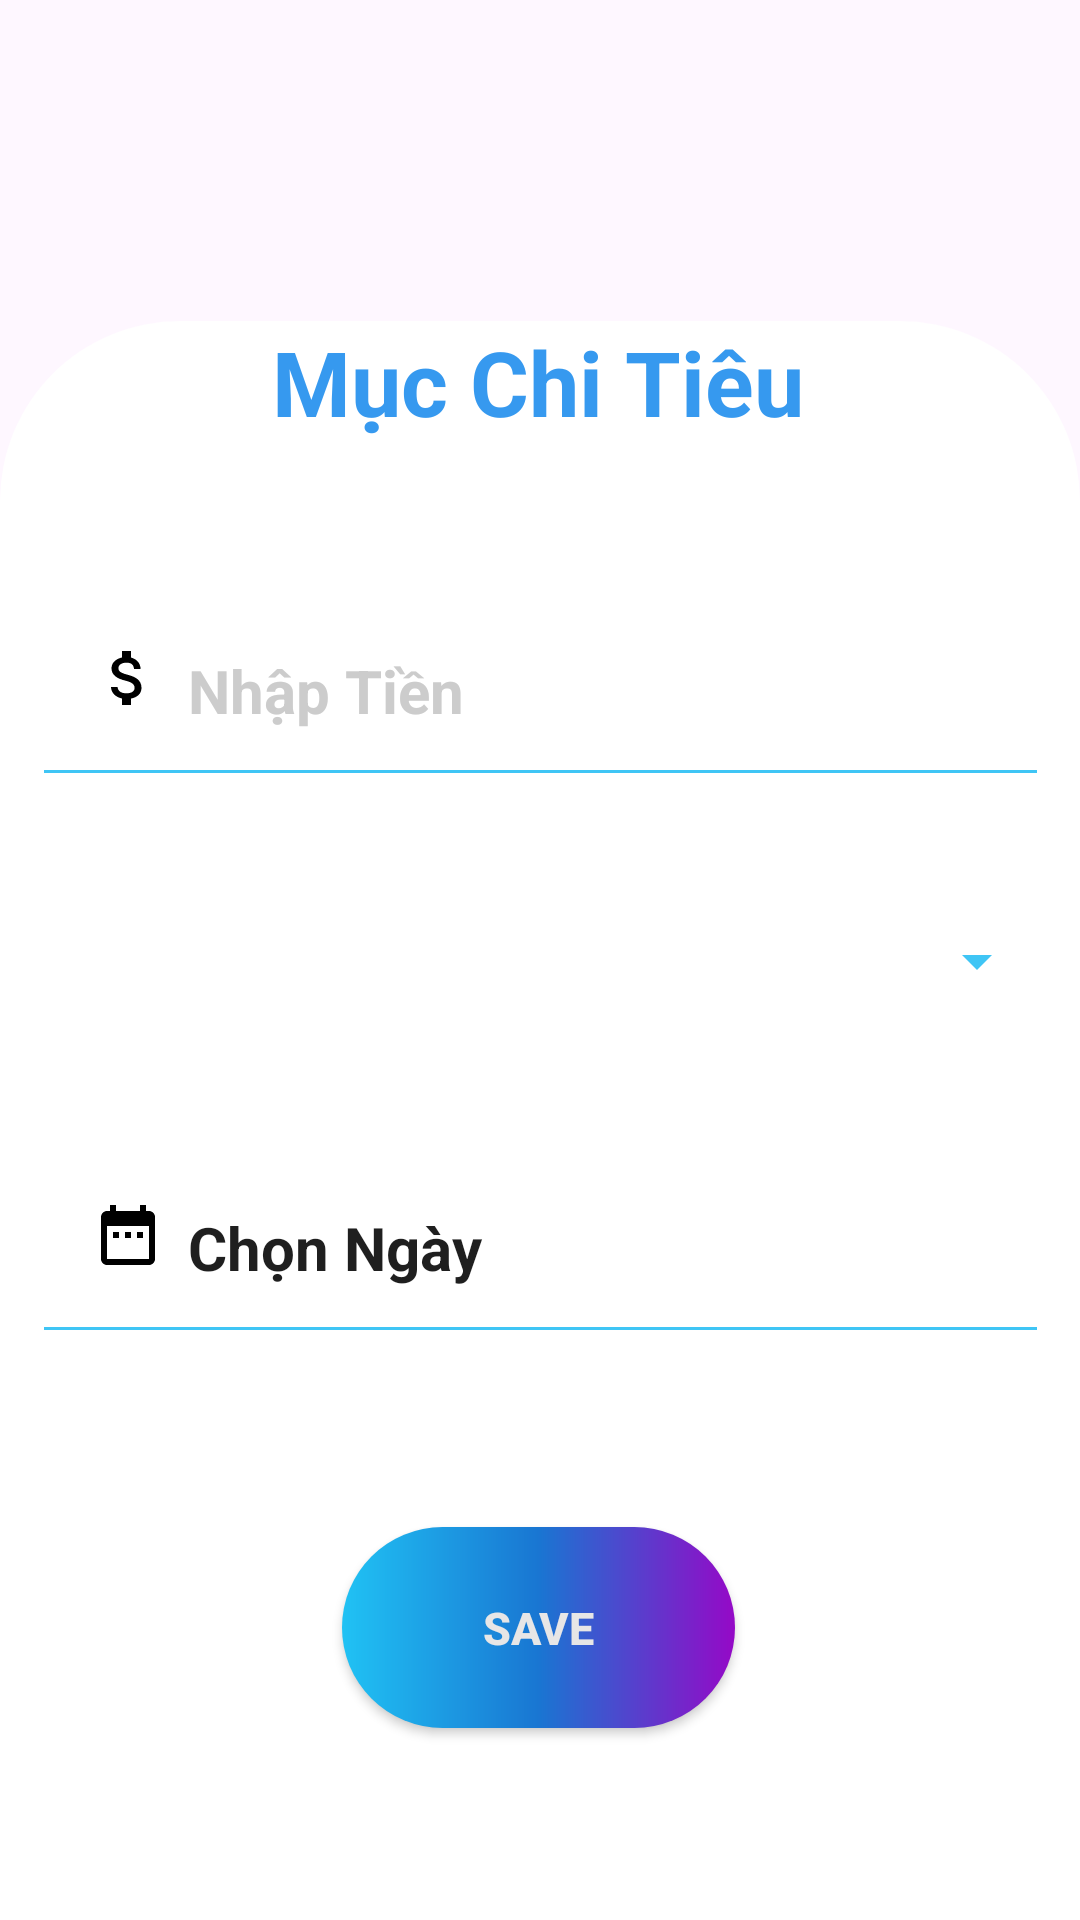

This screen was rendered from an Android layout file. Write that file and the resources it references.
<!-- AndroidManifest.xml: application theme Theme.WIMM -->
<!-- res/layout/fragment_spending_money.xml -->
<?xml version="1.0" encoding="utf-8"?>
<androidx.constraintlayout.widget.ConstraintLayout xmlns:android="http://schemas.android.com/apk/res/android"
    xmlns:app="http://schemas.android.com/apk/res-auto"
    xmlns:tools="http://schemas.android.com/tools"
    android:layout_width="match_parent"
    android:layout_height="match_parent"
    android:background="@drawable/bcakground_chitieu"
    android:descendantFocusability="afterDescendants"
    >


    <ImageView
        android:id="@+id/imageView"
        android:layout_width="295dp"
        android:layout_height="158dp"
        android:src="@drawable/chitieu2"
        app:layout_constraintBottom_toBottomOf="parent"
        app:layout_constraintEnd_toEndOf="parent"
        app:layout_constraintHorizontal_bias="0.525"
        app:layout_constraintStart_toStartOf="parent"
        app:layout_constraintTop_toTopOf="parent"
        app:layout_constraintVertical_bias="0.028" />

    <androidx.constraintlayout.widget.ConstraintLayout
        android:id="@+id/constraintLayout"
        android:layout_width="match_parent"
        android:layout_height="533dp"

        style="@style/BACKGROUNDSPENDING"
        android:outlineAmbientShadowColor="@color/black"
        android:outlineSpotShadowColor="@color/black"
        app:layout_constraintBottom_toBottomOf="parent"
        app:layout_constraintEnd_toEndOf="parent"
        app:layout_constraintHorizontal_bias="0.0"
        app:layout_constraintStart_toStartOf="parent"
        app:layout_constraintTop_toTopOf="@+id/imageView"
        app:layout_constraintVertical_bias="1.0"
        tools:ignore="MissingConstraints">


        <EditText
            style="@style/EDITTEXT"
            android:id="@+id/edit_inpMoney"
            android:layout_width="339dp"
            android:layout_height="74dp"
            android:layout_marginTop="10dp"
            android:backgroundTint="#3FC5F5"
            android:drawableLeft="@drawable/ic_baseline_attach_money_24"
            android:hint="Nhập Tiền"
            android:inputType="number"
            android:outlineSpotShadowColor="@color/black"
            android:paddingLeft="20dp"
            android:shadowColor="@color/black"
            android:textColor="#6B6B6B"
            android:textColorHint="#cccccc"
            android:textSize="20dp"
            android:textStyle="bold"
            app:layout_constraintBottom_toBottomOf="parent"
            app:layout_constraintEnd_toEndOf="parent"
            app:layout_constraintHorizontal_bias="0.513"
            app:layout_constraintHorizontal_weight=".7"
            app:layout_constraintStart_toStartOf="parent"
            app:layout_constraintTop_toTopOf="parent"
            app:layout_constraintVertical_bias="0.166"
            app:layout_constraintVertical_weight=".8"
            app:layout_constraintWidth_percent="100"
            tools:ignore="MissingConstraints" />

        <Spinner
            android:id="@+id/Sipnner_chieutieu"
            android:layout_width="339dp"
            android:layout_height="74dp"
            android:autofillHints="fkfkg"
            android:backgroundTint="#3FC5F5"
            android:dropDownWidth="wrap_content"
            android:paddingLeft="20dp"
            android:shadowColor="@color/black"
            android:spinnerMode="dropdown"
            app:layout_constraintBottom_toBottomOf="parent"
            app:layout_constraintEnd_toEndOf="parent"
            app:layout_constraintHorizontal_bias="0.513"
            app:layout_constraintStart_toStartOf="parent"
            app:layout_constraintTop_toBottomOf="@+id/edit_inpMoney"
            app:layout_constraintVertical_bias="0.059"
            tools:ignore="SpeakableTextPresentCheck" />

        <EditText
            style="@style/EDITTEXT"
            android:id="@+id/edit_Date"
            android:layout_width="339dp"
            android:layout_height="74dp"
            android:layout_marginTop="20dp"
            android:cursorVisible="false"
            android:focusable="false"
            android:backgroundTint="#3FC5F5"
            android:drawableLeft="@drawable/ic_baseline_date_range_24"
            android:paddingLeft="20dp"
            android:shadowColor="@color/black"
            android:text="Chọn Ngày"
            android:textSize="20dp"
            android:textStyle="bold"
            app:layout_constraintBottom_toBottomOf="parent"
            app:layout_constraintEnd_toEndOf="parent"
            app:layout_constraintStart_toStartOf="parent"
            app:layout_constraintTop_toBottomOf="@+id/Sipnner_chieutieu"
            app:layout_constraintVertical_bias="0.0" />

        <androidx.appcompat.widget.AppCompatButton
            style="@style/BUTTON"
            android:id="@+id/saveImgButton"
            android:layout_width="131dp"
            android:layout_height="67dp"
            android:background="@drawable/btn_save"
            android:shadowColor="#BDBDBD"
            android:text="Save"
            android:textColor="#E7E6E6"
            android:textSize="15dp"
            android:textStyle="bold"
            app:layout_constraintBottom_toBottomOf="parent"
            app:layout_constraintEnd_toEndOf="parent"
            app:layout_constraintHorizontal_bias="0.498"
            app:layout_constraintStart_toStartOf="parent"
            app:layout_constraintTop_toBottomOf="@+id/edit_Date"

            app:layout_constraintVertical_bias="0.474" />

        <TextView
            style="@style/TEXT"
            android:id="@+id/textView"
            android:layout_width="wrap_content"
            android:layout_height="wrap_content"
            android:text="Mục Chi Tiêu"
            android:textColor="#EF2992EE"
            android:textSize="30dp"
            android:textStyle="bold"
            app:layout_constraintEnd_toEndOf="parent"
            app:layout_constraintHorizontal_bias="0.497"
            app:layout_constraintStart_toStartOf="parent"
            tools:layout_editor_absoluteY="3dp" />


    </androidx.constraintlayout.widget.ConstraintLayout>



</androidx.constraintlayout.widget.ConstraintLayout>
<!-- resources referenced by this layout -->
<resources>
  <color name="black">#FF000000</color>
  <!-- drawable btn_save (drawable-v24) -->
  <?xml version="1.0" encoding="utf-8"?>
  <shape xmlns:android="http://schemas.android.com/apk/res/android"
      android:shape="rectangle">
  
      <corners android:radius="60dp"></corners>
      <gradient android:startColor="#20C2F4"
          android:endColor="#9509C7"
          android:centerColor="#1976D2"
          >
  
      </gradient>
  </shape>
  <!-- drawable ic_baseline_attach_money_24 (drawable-v24) -->
  <vector android:height="32dp" android:tint="#000000"
      android:viewportHeight="32" android:viewportWidth="32"
      android:width="32dp" xmlns:android="http://schemas.android.com/apk/res/android">
      <path android:fillColor="@android:color/white" android:pathData="M11.8,10.9c-2.27,-0.59 -3,-1.2 -3,-2.15 0,-1.09 1.01,-1.85 2.7,-1.85 1.78,0 2.44,0.85 2.5,2.1h2.21c-0.07,-1.72 -1.12,-3.3 -3.21,-3.81V3h-3v2.16c-1.94,0.42 -3.5,1.68 -3.5,3.61 0,2.31 1.91,3.46 4.7,4.13 2.5,0.6 3,1.48 3,2.41 0,0.69 -0.49,1.79 -2.7,1.79 -2.06,0 -2.87,-0.92 -2.98,-2.1h-2.2c0.12,2.19 1.76,3.42 3.68,3.83V21h3v-2.15c1.95,-0.37 3.5,-1.5 3.5,-3.55 0,-2.84 -2.43,-3.81 -4.7,-4.4z"/>
  </vector>
  <!-- drawable ic_baseline_date_range_24 (drawable-v24) -->
  <vector android:height="32dp" android:tint="#000000"
      android:viewportHeight="32" android:viewportWidth="32"
      android:width="32dp" xmlns:android="http://schemas.android.com/apk/res/android">
      <path android:fillColor="@android:color/white" android:pathData="M9,11L7,11v2h2v-2zM13,11h-2v2h2v-2zM17,11h-2v2h2v-2zM19,4h-1L18,2h-2v2L8,4L8,2L6,2v2L5,4c-1.11,0 -1.99,0.9 -1.99,2L3,20c0,1.1 0.89,2 2,2h14c1.1,0 2,-0.9 2,-2L21,6c0,-1.1 -0.9,-2 -2,-2zM19,20L5,20L5,9h14v11z"/>
  </vector>
  <style name="BACKGROUNDSPENDING">
          <item name="android:background">@drawable/back</item>
      </style>
  <style name="BUTTON">
          <item name="android:background">#4B7A80</item>
          <item name="android:textColor">#000</item>
      </style>
  <style name="EDITTEXT">
          <item name="android:textColor">#1F1F1F</item>
          <item name="android:backgroundTint">#1C1C1C</item>
          <item name="android:textColorHint">#212020</item>
      </style>
  <style name="TEXT">
          <item name="android:textColor">#000</item>
      </style>
  <style name="Theme.WIMM" parent="Theme.Material3.Light.NoActionBar">
          
          <item name="colorPrimary">@color/purple_500</item>
          <item name="colorPrimaryVariant">@color/purple_700</item>
          <item name="colorOnPrimary">@color/white</item>
          
          <item name="colorSecondary">@color/teal_200</item>
          <item name="colorSecondaryVariant">@color/teal_700</item>
          <item name="colorOnSecondary">@color/black</item>
          
          <item name="android:statusBarColor">?attr/colorPrimaryVariant</item>
          
      </style>
  <!-- drawable back (drawable-v24) -->
  <?xml version="1.0" encoding="utf-8"?>
  <shape xmlns:android="http://schemas.android.com/apk/res/android">
  
  
      <solid android:color="#F3FFFFFF"></solid>
  
      <corners
          android:topRightRadius="60dp"
          android:topLeftRadius="60dp"></corners>
  </shape>
  <color name="purple_500">#FF6200EE</color>
  <color name="purple_700">#FF3700B3</color>
  <color name="white">#FFFFFFFF</color>
  <color name="teal_200">#FF03DAC5</color>
  <color name="teal_700">#FF018786</color>
</resources>
